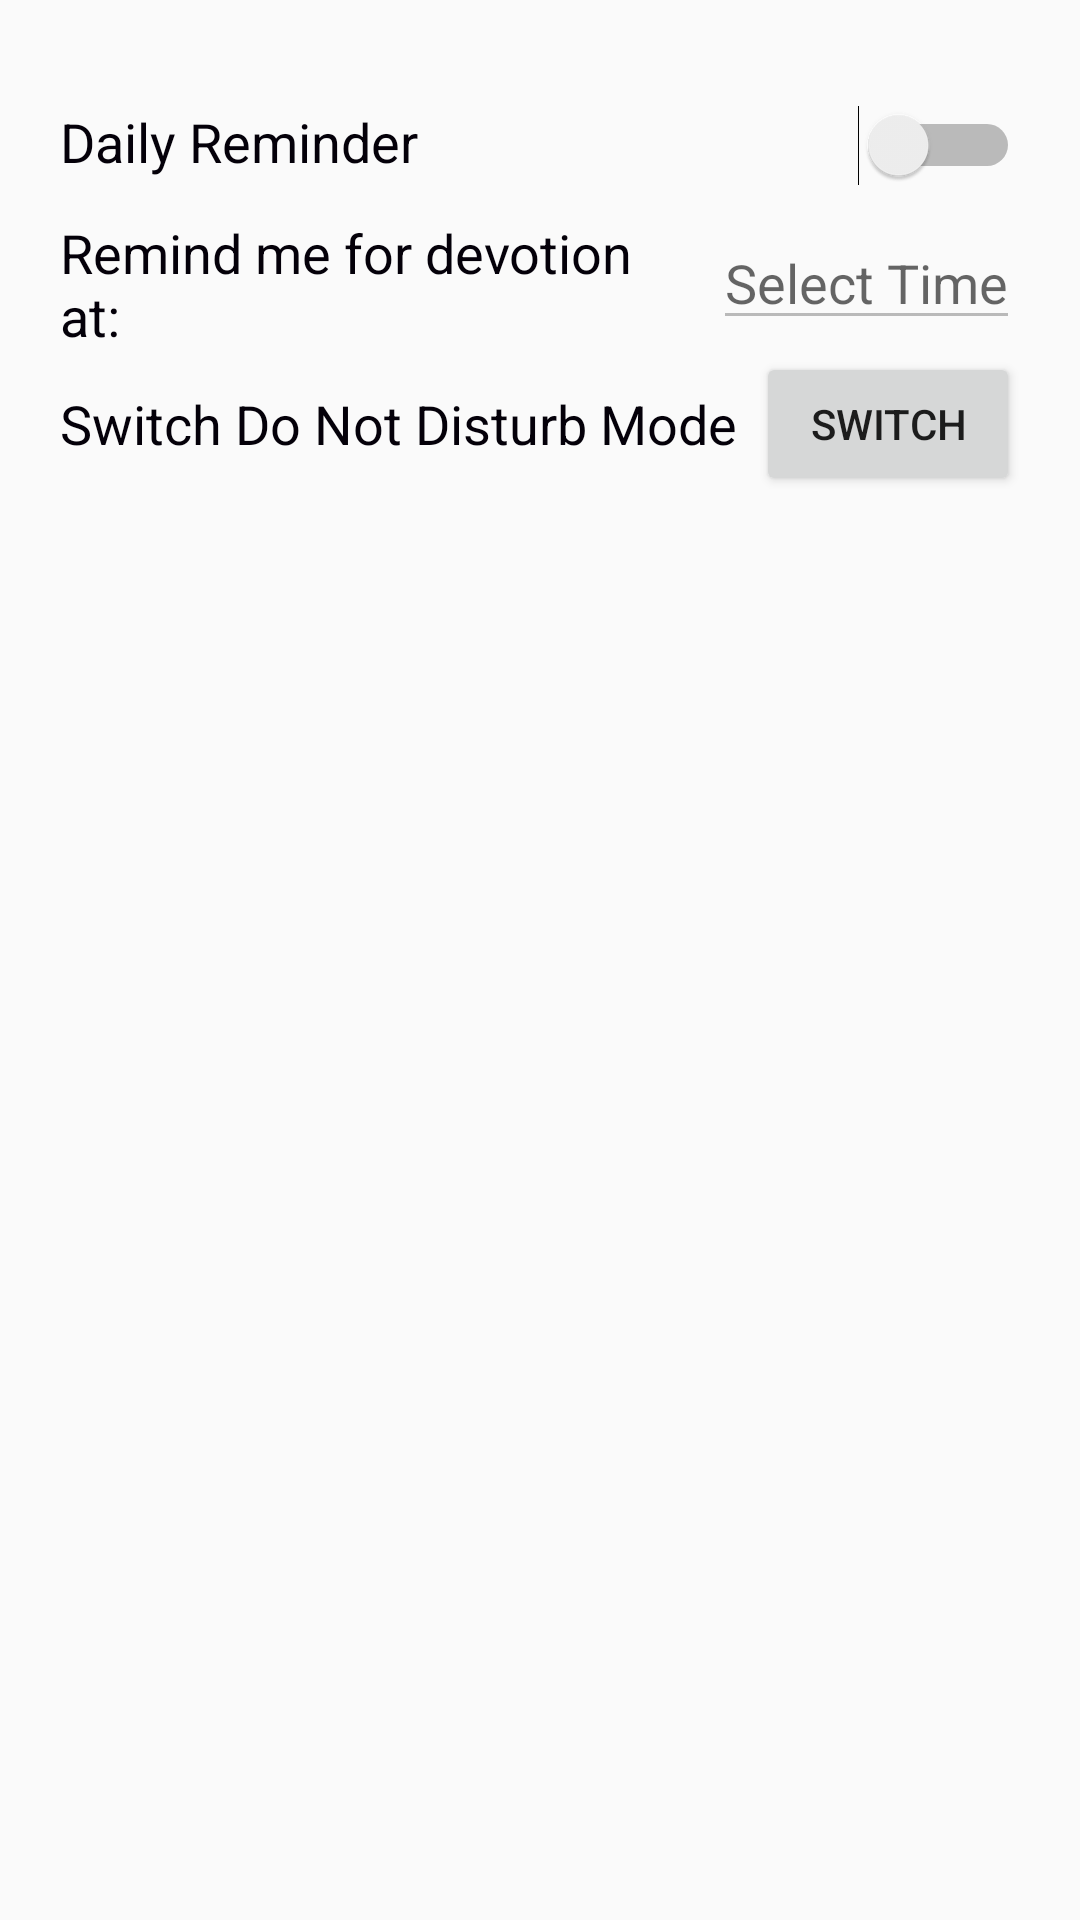

This screen was rendered from an Android layout file. Write that file and the resources it references.
<!-- AndroidManifest.xml: application theme AppTheme -->
<!-- res/layout/activity_devotional_settings.xml -->
<?xml version="1.0" encoding="utf-8"?>
<ScrollView xmlns:android="http://schemas.android.com/apk/res/android"
    xmlns:app="http://schemas.android.com/apk/res-auto"
    xmlns:tools="http://schemas.android.com/tools"
    android:layout_width="match_parent"
    android:layout_height="match_parent"
    android:orientation="vertical"
    android:paddingLeft="10dp"
    android:paddingRight="10dp"
    tools:context="ui.DevotionalSettingsActivity">

    <LinearLayout
        android:layout_width="match_parent"
        android:layout_height="match_parent"
        android:orientation="vertical"
        android:paddingLeft="10dp"
        android:paddingRight="10dp">









        <RelativeLayout
            android:layout_width="match_parent"
            android:layout_height="wrap_content"
            android:orientation="horizontal"
            android:paddingTop="10dp"
            android:layout_marginTop="25dp"
            android:paddingBottom="10dp">

            <TextView
                android:id="@+id/dailyReminder"
                android:layout_width="match_parent"
                android:layout_height="wrap_content"
                android:text="@string/dailyReminder"
                android:textColor="#040009"
                android:textSize="18sp" />

            <Switch
                android:id="@+id/switchDailyReminder"
                android:layout_width="match_parent"
                android:layout_height="wrap_content" />
        </RelativeLayout>

        <LinearLayout
            android:layout_width="match_parent"
            android:layout_height="wrap_content"
            android:orientation="horizontal">

            <TextView
                android:id="@+id/schedule"
                android:layout_width="wrap_content"
                android:layout_height="wrap_content"
                android:layout_gravity="start|center_vertical"
                android:layout_weight="1"
                android:text="@string/remindMe"
                android:textColor="#040009"
                android:textSize="18sp" />

            <EditText
                android:id="@+id/editTime"
                android:layout_width="wrap_content"
                android:layout_height="wrap_content"
                android:layout_marginLeft="4dp"
                android:enabled="false"
                android:focusable="false"
                android:focusableInTouchMode="false"
                android:hint="@string/selectTime"
                android:inputType="none" />
        </LinearLayout>

        <LinearLayout
            android:layout_width="match_parent"
            android:layout_height="wrap_content"
            android:orientation="horizontal">

            <TextView
                android:id="@+id/doNotDisturbText"
                android:layout_width="wrap_content"
                android:layout_height="wrap_content"
                android:layout_gravity="start|center_vertical"
                android:layout_weight="1"
                android:text="Switch Do Not Disturb Mode"
                android:textColor="#040009"
                android:textSize="18sp" />

            <Button
                android:id="@+id/btnDoNotDisturbId"
                android:layout_width="wrap_content"
                android:layout_height="wrap_content"
                android:layout_marginLeft="2dp"
                android:text="Switch"
                android:inputType="none" />
        </LinearLayout>
        <RelativeLayout
            android:layout_width="match_parent"
            android:layout_height="wrap_content"
            android:layout_marginTop="40dp"
            android:orientation="horizontal">

            <Button
                android:id="@+id/skip"
                android:layout_width="150dp"
                android:layout_height="wrap_content"
                android:layout_weight="1"
                android:gravity="center_horizontal"
                android:text="@string/skip"
                android:textAlignment="center"
                android:textAllCaps="false"
                android:visibility="invisible"
                android:textColor="@color/colorPrimary"
                android:layout_toLeftOf="@id/middle_splitter"
                android:layout_alignParentStart="true"
                android:textSize="20sp" />

            <View
                android:id="@+id/middle_splitter"
                android:layout_width="1dp"
                android:layout_height="1dp"
                android:layout_centerInParent="true" />

            <Button
                android:id="@+id/done"
                android:layout_width="150dp"
                android:layout_height="wrap_content"
                android:layout_toRightOf="@id/middle_splitter"
                android:layout_alignParentEnd="true"
                android:layout_weight="1"
                android:gravity="center_horizontal"
                android:text="@string/done"
                android:visibility="invisible"
                android:textAlignment="center"
                android:textAllCaps="false"
                android:textColor="@color/colorPrimary"
                android:textSize="20sp" />
        </RelativeLayout>
    </LinearLayout>
</ScrollView>
<!-- resources referenced by this layout -->
<resources>
  <color name="colorPrimary">#6200EE</color>
  <string name="dailyReminder">Daily Reminder</string>
  <string name="done">Done</string>
  <string name="remindMe">Remind me for devotion at: </string>
  <string name="selectTime">Select Time</string>
  <string name="skip">Skip</string>
  <style name="AppTheme" parent="Theme.AppCompat.Light.DarkActionBar">
          
          <item name="colorPrimary">@color/blueBackground</item>
          <item name="colorPrimaryDark">@color/blueBackground</item>
          <item name="colorAccent">@color/gradient_end_color</item>
      </style>
  <color name="blueBackground">#0f88ff</color>
  <color name="gradient_end_color">#18a3fe</color>
</resources>
